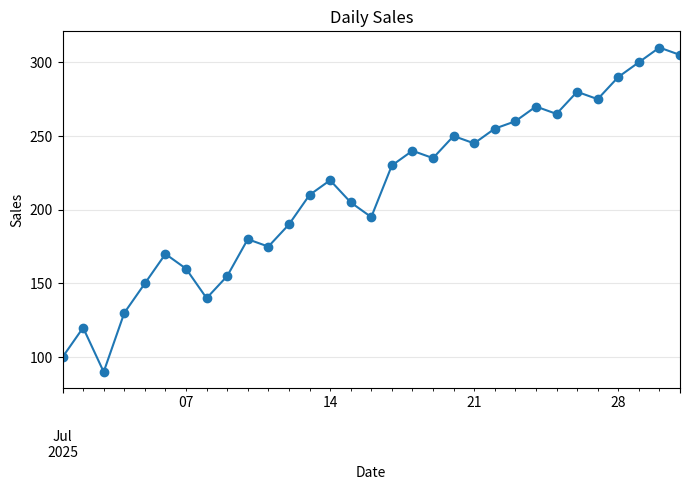
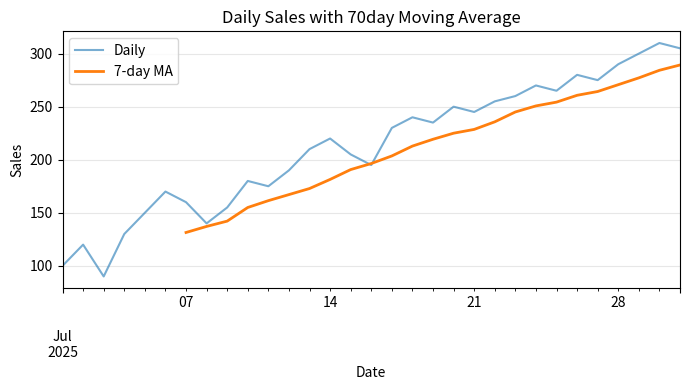

Source code (Python) for these figures, in order:
import pandas as pd
import matplotlib.pyplot as plt

# sampleData 
df = pd.DataFrame({
    "date": pd.date_range("2025-07-01", periods=31, freq="D"),
    "sales": [100,120,90,130,150,170,160,140,155,180,
              175,190,210,220,205,195,230,240,235,250,
              245,255,260,270,265,280,275,290,300,310,305]
})

df["date"] = pd.to_datetime(df["date"])
df = df.set_index("date")

# 折れ線
plt.figure(figsize=(7, 5))
df["sales"].plot(marker="o")
plt.title("Daily Sales")
plt.xlabel("Date")
plt.ylabel("Sales")
plt.grid(True, alpha=0.3)
plt.tight_layout()
plt.show()

plt.figure(figsize=(7, 4))
df["sales"].plot(label="Daily", alpha=0.6)
df["sales"].rolling(7).mean().plot(label="7-day MA", linewidth=2)
plt.title("Daily Sales with 70day Moving Average")
plt.xlabel("Date")
plt.ylabel("Sales")
plt.legend()
plt.grid(True, alpha=0.3)
plt.tight_layout()
plt.show()
